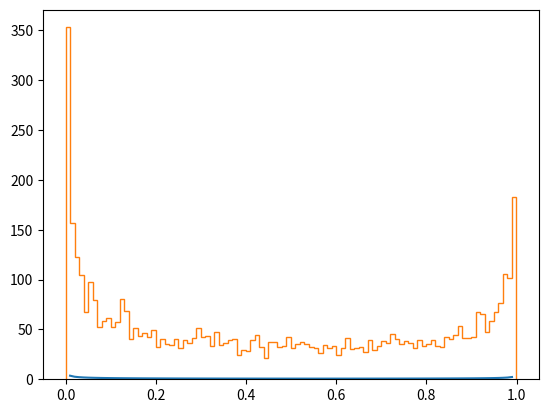

Write the Python code that produced this figure. (Note: this script raises an exception after producing the figure.)
# -*- coding: utf-8 -*-
import random
import numpy as np
import matplotlib.pyplot as plt
import scipy.special as ss

# [redacted]
"""
输入:已知待采样分布的概率密度
输出:采样出符合此概率密度的一组样本 

0x02 MCMC模拟Beta分布

在花式生成正态分布中，提到了一种拒绝采样的方法，这背后蕴含的其实就是蒙特卡洛方法的思想。
这里以Beta分布为例，Beta分布的概率密度函数PDF是f(x) = C*[x^(a-1)]*[(1-x)^(b-1)] ，其中C=1/B(a,b) ，
回顾《花式生成正态分布》里面提到的方法，如果采用反变换法，则需要对这个函数求积分和反函数，非常麻烦。
如果采用拒绝采样就简单直观了，对照千岛湖植物考察的例子，为了对Beta分布进行采样，需要定义转移概率矩阵和接受概率，
这里可以忽略转移概率矩阵(不同状态之间的转移概率是相同的, pji==pij)，只考虑接受概率
aij = min(1,pj*pji/(pi*pij)) = min(1, pj/pi)

pi和pj为平稳分布概率，与Beta分布的概率密度是一致的，因此
pi = C*i^(a-1)*(1-i)^(b-1)
pj = C*j^(a-1)*(1-j)^(b-1)

"""
def test_mcmc():

    # 真实Beta分布概率密度函数
    # 注意：beta为beta分布函数，而ss.beta为beta函数，二者不是同一个概念
    def beta(x, a, b):
        return (1.0 / ss.beta(a,b)) * x**(a-1) * (1-x)**(b-1)

    # Beta分布概率密度函数(忽略了Beta函数前面的系数,因为其与x无关)
    # 在mcmc采样中,我们已知 待采样分布的概率密度
    def beta_fpdf(x,a,b):
        return x**(a-1) * (1-x)**(b-1)

    # 根据接受概率决定是否转移
    def transform(ap):
        stone = random.uniform(0,1)
        # 如果在转移概率之内，就进行转移，否则不转移
        if stone>=ap:
            return False
        else:
            return True

    def beta_mcmc(N_hops,a,b):
        states = []
        cur = random.uniform(0,1)
        for i in range(0,N_hops):
            states.append(cur)
            next = random.uniform(0,1)
            # a(i->j) = p(j)p(j->i)/[p(i)p(i->j)], 假定p(j->i)与p(i->j)相等
            accept_prob = min(beta_fpdf(next, a, b) / beta_fpdf(cur, a, b), 1) # 计算接受概率
            if transform(accept_prob):
                cur = next
        return states[-5000:] # 返回进入平稳分布后的1000个状态,收敛之前的状态称为 burn-in period


    # 绘制通过MCMC方法抽样的Beta分布
    def plot_beta(a, b):
        Ly = []
        Lx = []
        i_list = np.mgrid[0:1:100j] # 当第3个参数为虚数时，表示返回数组的长度
        # print("i_list:",i_list)
        for i in i_list:
            Lx.append(i)
            Ly.append(beta(i, a, b)) # 真实的beta分布
        # 绘制真实的Beta分布进行对照
        plt.plot(Lx, Ly, label="Real Distribution: a="+str(a)+", b="+str(b))
        # mcmc 采样得到的分布
        mcmc_data = beta_mcmc(200000, a,b)
        plt.hist(mcmc_data, normed=True,bins=100, histtype='step',label="Simulated_MCMC: a="+str(a)+", b="+str(b))
        plt.legend()
        plt.show()

    plot_beta(0.5, 0.6)


#通过采样的方法计算积分
def test_integate():
    import random

    def samplexyz():
        x = random.uniform(0, 1)
        y = random.uniform(0, 1)
        z = random.uniform(0, 1)
        return x, y, z

    def fx(x, y, z):
        return x

    multidimi = 0.0
    n = 100000
    for i in range(n):
        x, y, z = samplexyz()
        if x + y + z <= 1:
            ti = fx(x, y, z)
            multidimi += ti

    simulate_value = multidimi/n
    real_value =1.0/24
    print("simulate_value:%f real_value:%f"%(simulate_value,real_value))

#test_integate()
test_mcmc()
